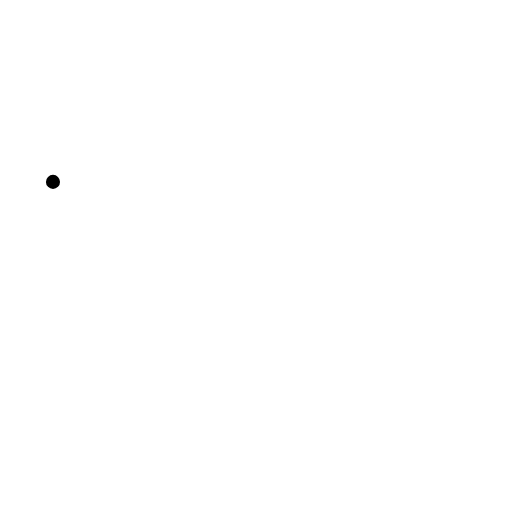
t = 0.00 s
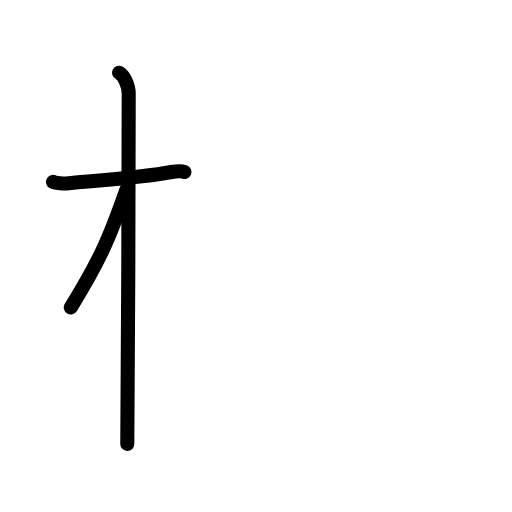
t = 2.75 s
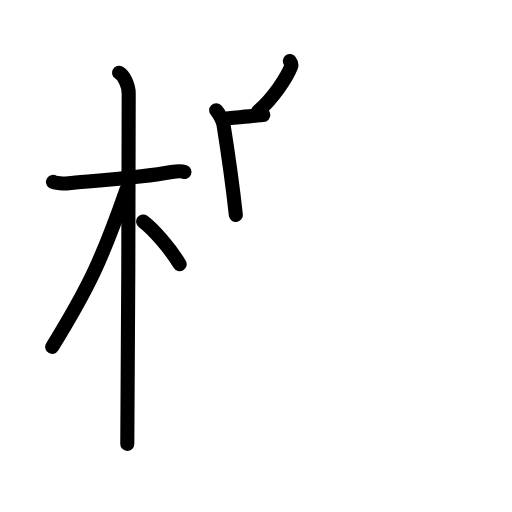
t = 6.08 s
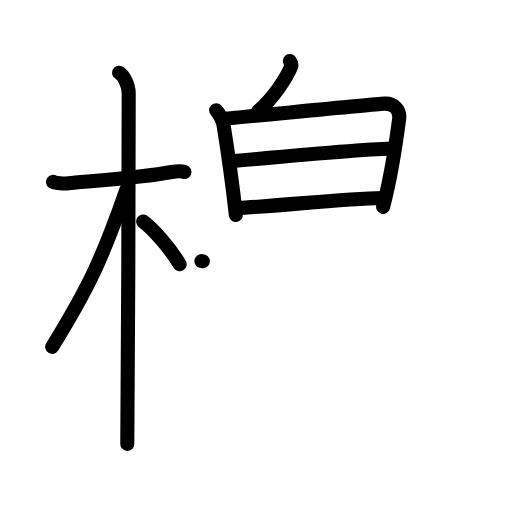
t = 9.08 s
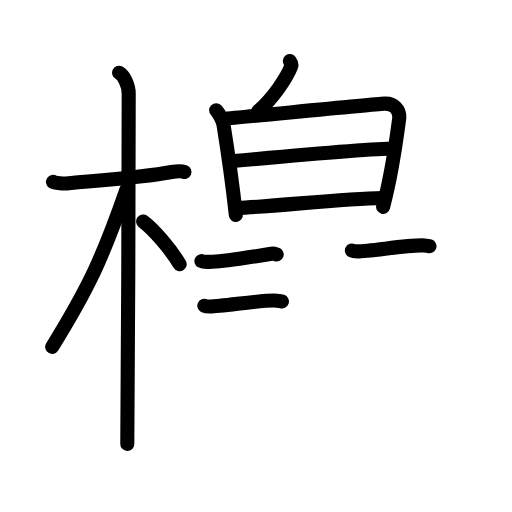
t = 11.92 s
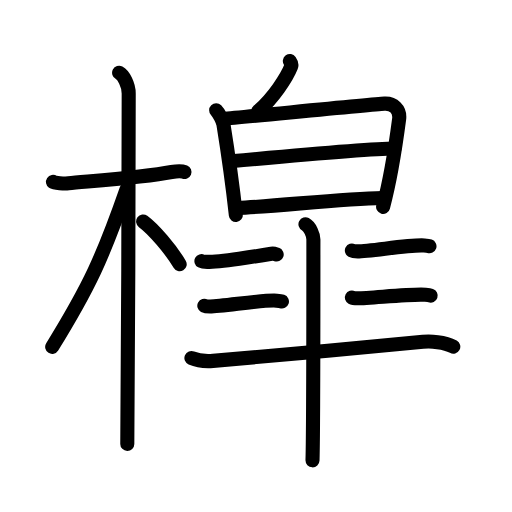
t = 15.00 s

The animated SVG that drew these frames (rendered in a browser with its animation timeline set to each time). Animation: 47 SMIL elements (animate=47); one cycle of 15.00 s.

<?xml version="1.0" encoding="UTF-8"?>
<!--
AniKanjiVG is licensed by CC-BY-SA Paul C. Sommerhoff (https://bitbucket.org/sommerhoff/anikanjivg).
AniKanjiVG uses KanjiVG which is licensed by CC-BY-SA Ulrich Apel (http://kanjivg.tagaini.net).
See also http://creativecommons.org/licenses/by-sa/3.0/
-->
<svg xmlns:kvg='http://kanjivg.tagaini.net' xmlns='http://www.w3.org/2000/svg' width='109' height='109' viewBox='0 0 109 109' style='fill:none;stroke:#000000;stroke-width:3;stroke-linecap:round;stroke-linejoin:round;' id="kvg:kanji_069f9"><g id="kvg:069f9" kvg:element="槹"><g id="kvg:069f9-g1" kvg:element="木" kvg:position="left" kvg:radical="general"><path id="kvg:069f9-s1" kvg:type="㇐" d="M11.28,38.72c0.35,0.24,2.39,0.41,3.31,0.31c3.94-0.41,15.62-1.21,21.95-2.41c0.92-0.17,2.15-0.24,2.73,0"><animate attributeName="d" begin="0.0s" dur="0.3333333333333333s" from="M11.28,38.72C11.28,38.72,11.28,38.72,11.28,38.72" to="M11.28,38.72c0.35,0.24,2.39,0.41,3.31,0.31" />
<animate attributeName="d" begin="0.3333333333333333s" dur="0.3333333333333333s" from="M11.28,38.72c0.35,0.24,2.39,0.41,3.31,0.31c0,0,0,0,0,0,0" to="M11.28,38.72c0.35,0.24,2.39,0.41,3.31,0.31c3.94-0.41,15.62-1.21,21.95-2.41" />
<animate attributeName="d" begin="0.6666666666666666s" dur="0.3333333333333333s" from="M11.28,38.72c0.35,0.24,2.39,0.41,3.31,0.31c3.94-0.41,15.62-1.21,21.95-2.41c0,0,0,0,0,0,0" to="M11.28,38.72c0.35,0.24,2.39,0.41,3.31,0.31c3.94-0.41,15.62-1.21,21.95-2.41c0.92-0.17,2.15-0.24,2.73,0" />
</path>
<path id="kvg:069f9-s2" kvg:type="㇑" d="M25.36,15.5c0.91,0.47,2.04,2.5,2.04,4.42c0,0.95-0.12,68.75-0.3,74.58"><animate attributeName="d" begin="1.0s" dur="0.5s" from="M25.36,15.5C25.36,15.5,25.36,15.5,25.36,15.5" to="M25.36,15.5c0.91,0.47,2.04,2.5,2.04,4.42" />
<animate attributeName="d" begin="1.5s" dur="0.5s" from="M25.36,15.5c0.91,0.47,2.04,2.5,2.04,4.42c0,0,0,0,0,0,0" to="M25.36,15.5c0.91,0.47,2.04,2.5,2.04,4.42c0,0.95-0.12,68.75-0.3,74.58" />
<animate attributeName="d" begin="0s" dur="1.0s" from="M-100,-100" to="M-100,-100" />
</path>
<path id="kvg:069f9-s3" kvg:type="㇒" d="M26.94,40.28c-5.1,14.6-7.94,20.78-15.83,33.56"><animate attributeName="d" begin="2.0s" dur="1.0s" from="M26.94,40.28C26.94,40.28,26.94,40.28,26.94,40.28" to="M26.94,40.28c-5.1,14.6-7.94,20.78-15.83,33.56" />
<animate attributeName="d" begin="0s" dur="2.0s" from="M-100,-100" to="M-100,-100" />
</path>
<path id="kvg:069f9-s4" kvg:type="㇔/㇏" d="M30.47,47.15c2.23,1.64,5.9,5.93,7.78,9.1"><animate attributeName="d" begin="3.0s" dur="1.0s" from="M30.47,47.15C30.47,47.15,30.47,47.15,30.47,47.15" to="M30.47,47.15c2.23,1.64,5.9,5.93,7.78,9.1" />
<animate attributeName="d" begin="0s" dur="3.0s" from="M-100,-100" to="M-100,-100" />
</path>
</g>
<g id="kvg:069f9-g2" kvg:element="皐" kvg:position="right"><g id="kvg:069f9-g3" kvg:element="白" kvg:position="top"><g id="kvg:069f9-g4" kvg:position="top"><path id="kvg:069f9-s5" kvg:type="㇒" d="M61.71,13c0.28,0.39,0.39,0.88,0.26,1.2c-0.93,2.34-3.83,6.74-6.95,9.41"><animate attributeName="d" begin="4.0s" dur="0.5s" from="M61.71,13C61.71,13,61.71,13,61.71,13" to="M61.71,13c0.28,0.39,0.39,0.88,0.26,1.2" />
<animate attributeName="d" begin="4.5s" dur="0.5s" from="M61.71,13c0.28,0.39,0.39,0.88,0.26,1.2c0,0,0,0,0,0,0" to="M61.71,13c0.28,0.39,0.39,0.88,0.26,1.2c-0.93,2.34-3.83,6.74-6.95,9.41" />
<animate attributeName="d" begin="0s" dur="4.0s" from="M-100,-100" to="M-100,-100" />
</path>
</g>
<g id="kvg:069f9-g5" kvg:element="日" kvg:position="bottom"><path id="kvg:069f9-s6" kvg:type="㇑" d="M46.02,23.46c0.57,0.58,1.43,2.25,1.55,3.01c0.47,2.93,2.09,14.28,2.64,19.28"><animate attributeName="d" begin="5.0s" dur="0.5s" from="M46.02,23.46C46.02,23.46,46.02,23.46,46.02,23.46" to="M46.02,23.46c0.57,0.58,1.43,2.25,1.55,3.01" />
<animate attributeName="d" begin="5.5s" dur="0.5s" from="M46.02,23.46c0.57,0.58,1.43,2.25,1.55,3.01c0,0,0,0,0,0,0" to="M46.02,23.46c0.57,0.58,1.43,2.25,1.55,3.01c0.47,2.93,2.09,14.28,2.64,19.28" />
<animate attributeName="d" begin="0s" dur="5.0s" from="M-100,-100" to="M-100,-100" />
</path>
<path id="kvg:069f9-s7" kvg:type="㇕a" d="M47.5,25.29c5-0.42,31.42-3.07,34.35-3.23c1.86-0.11,3.39,1.2,3.12,3.31c-0.27,2.07-1.62,11.98-3.41,18.66"><animate attributeName="d" begin="6.0s" dur="0.3333333333333333s" from="M47.5,25.29C47.5,25.29,47.5,25.29,47.5,25.29" to="M47.5,25.29c5-0.42,31.42-3.07,34.35-3.23" />
<animate attributeName="d" begin="6.333333333333333s" dur="0.3333333333333333s" from="M47.5,25.29c5-0.42,31.42-3.07,34.35-3.23c0,0,0,0,0,0,0" to="M47.5,25.29c5-0.42,31.42-3.07,34.35-3.23c1.86-0.11,3.39,1.2,3.12,3.31" />
<animate attributeName="d" begin="6.666666666666667s" dur="0.3333333333333333s" from="M47.5,25.29c5-0.42,31.42-3.07,34.35-3.23c1.86-0.11,3.39,1.2,3.12,3.31c0,0,0,0,0,0,0" to="M47.5,25.29c5-0.42,31.42-3.07,34.35-3.23c1.86-0.11,3.39,1.2,3.12,3.31c-0.27,2.07-1.62,11.98-3.41,18.66" />
<animate attributeName="d" begin="0s" dur="6.0s" from="M-100,-100" to="M-100,-100" />
</path>
<path id="kvg:069f9-s8" kvg:type="㇐a" d="M49.09,34.35c9.3-0.86,29.97-2.73,34.9-2.73"><animate attributeName="d" begin="7.0s" dur="1.0s" from="M49.09,34.35C49.09,34.35,49.09,34.35,49.09,34.35" to="M49.09,34.35c9.3-0.86,29.97-2.73,34.9-2.73" />
<animate attributeName="d" begin="0s" dur="7.0s" from="M-100,-100" to="M-100,-100" />
</path>
<path id="kvg:069f9-s9" kvg:type="㇐a" d="M50.55,44.26c8.09-0.31,22.21-1.96,30.83-2.11"><animate attributeName="d" begin="8.0s" dur="1.0s" from="M50.55,44.26C50.55,44.26,50.55,44.26,50.55,44.26" to="M50.55,44.26c8.09-0.31,22.21-1.96,30.83-2.11" />
<animate attributeName="d" begin="0s" dur="8.0s" from="M-100,-100" to="M-100,-100" />
</path>
</g>
</g>
<g id="kvg:069f9-g6" kvg:position="bottom"><g id="kvg:069f9-g7" kvg:element="十"><path id="kvg:069f9-s10" kvg:type="㇐" d="M42.88,55.59c0.32,0.17,0.9,0.17,1.22,0.17c2.73-0.01,10.9-1.26,13.69-1.75c0.52-0.09,0.85,0.08,1.11,0.17"><animate attributeName="d" begin="9.0s" dur="0.3333333333333333s" from="M42.88,55.59C42.88,55.59,42.88,55.59,42.88,55.59" to="M42.88,55.59c0.32,0.17,0.9,0.17,1.22,0.17" />
<animate attributeName="d" begin="9.333333333333334s" dur="0.3333333333333333s" from="M42.88,55.59c0.32,0.17,0.9,0.17,1.22,0.17c0,0,0,0,0,0,0" to="M42.88,55.59c0.32,0.17,0.9,0.17,1.22,0.17c2.73-0.01,10.9-1.26,13.69-1.75" />
<animate attributeName="d" begin="9.666666666666666s" dur="0.3333333333333333s" from="M42.88,55.59c0.32,0.17,0.9,0.17,1.22,0.17c2.73-0.01,10.9-1.26,13.69-1.75c0,0,0,0,0,0,0" to="M42.88,55.59c0.32,0.17,0.9,0.17,1.22,0.17c2.73-0.01,10.9-1.26,13.69-1.75c0.52-0.09,0.85,0.08,1.11,0.17" />
<animate attributeName="d" begin="0s" dur="9.0s" from="M-100,-100" to="M-100,-100" />
</path>
<path id="kvg:069f9-s11" kvg:type="㇑" d="M43.5,65.09c0.32,0.17,0.9,0.17,1.22,0.17c2.73-0.01,11.55-1.51,14.19-1.25c0.53,0.05,0.85,0.08,1.11,0.17"><animate attributeName="d" begin="10.0s" dur="0.3333333333333333s" from="M43.5,65.09C43.5,65.09,43.5,65.09,43.5,65.09" to="M43.5,65.09c0.32,0.17,0.9,0.17,1.22,0.17" />
<animate attributeName="d" begin="10.333333333333334s" dur="0.3333333333333333s" from="M43.5,65.09c0.32,0.17,0.9,0.17,1.22,0.17c0,0,0,0,0,0,0" to="M43.5,65.09c0.32,0.17,0.9,0.17,1.22,0.17c2.73-0.01,11.55-1.51,14.19-1.25" />
<animate attributeName="d" begin="10.666666666666666s" dur="0.3333333333333333s" from="M43.5,65.09c0.32,0.17,0.9,0.17,1.22,0.17c2.73-0.01,11.55-1.51,14.19-1.25c0,0,0,0,0,0,0" to="M43.5,65.09c0.32,0.17,0.9,0.17,1.22,0.17c2.73-0.01,11.55-1.51,14.19-1.25c0.53,0.05,0.85,0.08,1.11,0.17" />
<animate attributeName="d" begin="0s" dur="10.0s" from="M-100,-100" to="M-100,-100" />
</path>
</g>
<path id="kvg:069f9-s12" kvg:type="㇐" d="M74.91,53.34c0.32,0.17,0.9,0.17,1.22,0.17c2.73-0.01,11.55-1.51,14.19-1.25c0.53,0.05,0.85,0.08,1.11,0.17"><animate attributeName="d" begin="11.0s" dur="0.3333333333333333s" from="M74.91,53.34C74.91,53.34,74.91,53.34,74.91,53.34" to="M74.91,53.34c0.32,0.17,0.9,0.17,1.22,0.17" />
<animate attributeName="d" begin="11.333333333333334s" dur="0.3333333333333333s" from="M74.91,53.34c0.32,0.17,0.9,0.17,1.22,0.17c0,0,0,0,0,0,0" to="M74.91,53.34c0.32,0.17,0.9,0.17,1.22,0.17c2.73-0.01,11.55-1.51,14.19-1.25" />
<animate attributeName="d" begin="11.666666666666666s" dur="0.3333333333333333s" from="M74.91,53.34c0.32,0.17,0.9,0.17,1.22,0.17c2.73-0.01,11.55-1.51,14.19-1.25c0,0,0,0,0,0,0" to="M74.91,53.34c0.32,0.17,0.9,0.17,1.22,0.17c2.73-0.01,11.55-1.51,14.19-1.25c0.53,0.05,0.85,0.08,1.11,0.17" />
<animate attributeName="d" begin="0s" dur="11.0s" from="M-100,-100" to="M-100,-100" />
</path>
<path id="kvg:069f9-s13" kvg:type="㇐" d="M74.91,63.34c0.32,0.17,0.9,0.17,1.22,0.17c2.73-0.01,11.8-1.01,14.44-0.75c0.53,0.05,0.85,0.08,1.11,0.17"><animate attributeName="d" begin="12.0s" dur="0.3333333333333333s" from="M74.91,63.34C74.91,63.34,74.91,63.34,74.91,63.34" to="M74.91,63.34c0.32,0.17,0.9,0.17,1.22,0.17" />
<animate attributeName="d" begin="12.333333333333334s" dur="0.3333333333333333s" from="M74.91,63.34c0.32,0.17,0.9,0.17,1.22,0.17c0,0,0,0,0,0,0" to="M74.91,63.34c0.32,0.17,0.9,0.17,1.22,0.17c2.73-0.01,11.8-1.01,14.44-0.75" />
<animate attributeName="d" begin="12.666666666666666s" dur="0.3333333333333333s" from="M74.91,63.34c0.32,0.17,0.9,0.17,1.22,0.17c2.73-0.01,11.8-1.01,14.44-0.75c0,0,0,0,0,0,0" to="M74.91,63.34c0.32,0.17,0.9,0.17,1.22,0.17c2.73-0.01,11.8-1.01,14.44-0.75c0.53,0.05,0.85,0.08,1.11,0.17" />
<animate attributeName="d" begin="0s" dur="12.0s" from="M-100,-100" to="M-100,-100" />
</path>
<path id="kvg:069f9-s14" kvg:type="㇐" d="M40.75,76.22c1.4,0.61,2.99,0.73,4.6,0.61c9.41-0.73,32.28-2.89,44.69-4.06c1.6-0.15,4.58-0.01,6.46,1.03"><animate attributeName="d" begin="13.0s" dur="0.3333333333333333s" from="M40.75,76.22C40.75,76.22,40.75,76.22,40.75,76.22" to="M40.75,76.22c1.4,0.61,2.99,0.73,4.6,0.61" />
<animate attributeName="d" begin="13.333333333333334s" dur="0.3333333333333333s" from="M40.75,76.22c1.4,0.61,2.99,0.73,4.6,0.61c0,0,0,0,0,0,0" to="M40.75,76.22c1.4,0.61,2.99,0.73,4.6,0.61c9.41-0.73,32.28-2.89,44.69-4.06" />
<animate attributeName="d" begin="13.666666666666666s" dur="0.3333333333333333s" from="M40.75,76.22c1.4,0.61,2.99,0.73,4.6,0.61c9.41-0.73,32.28-2.89,44.69-4.06c0,0,0,0,0,0,0" to="M40.75,76.22c1.4,0.61,2.99,0.73,4.6,0.61c9.41-0.73,32.28-2.89,44.69-4.06c1.6-0.15,4.58-0.01,6.46,1.03" />
<animate attributeName="d" begin="0s" dur="13.0s" from="M-100,-100" to="M-100,-100" />
</path>
<path id="kvg:069f9-s15" kvg:type="㇐" d="M65.03,47.75c0.94,0.5,1.69,2.22,1.69,3.25c0,10.5,0,40.75-0.19,47"><animate attributeName="d" begin="14.0s" dur="0.5s" from="M65.03,47.75C65.03,47.75,65.03,47.75,65.03,47.75" to="M65.03,47.75c0.94,0.5,1.69,2.22,1.69,3.25" />
<animate attributeName="d" begin="14.5s" dur="0.5s" from="M65.03,47.75c0.94,0.5,1.69,2.22,1.69,3.25c0,0,0,0,0,0,0" to="M65.03,47.75c0.94,0.5,1.69,2.22,1.69,3.25c0,10.5,0,40.75-0.19,47" />
<animate attributeName="d" begin="0s" dur="14.0s" from="M-100,-100" to="M-100,-100" />
</path>
</g>
</g>
</g>
</svg>
